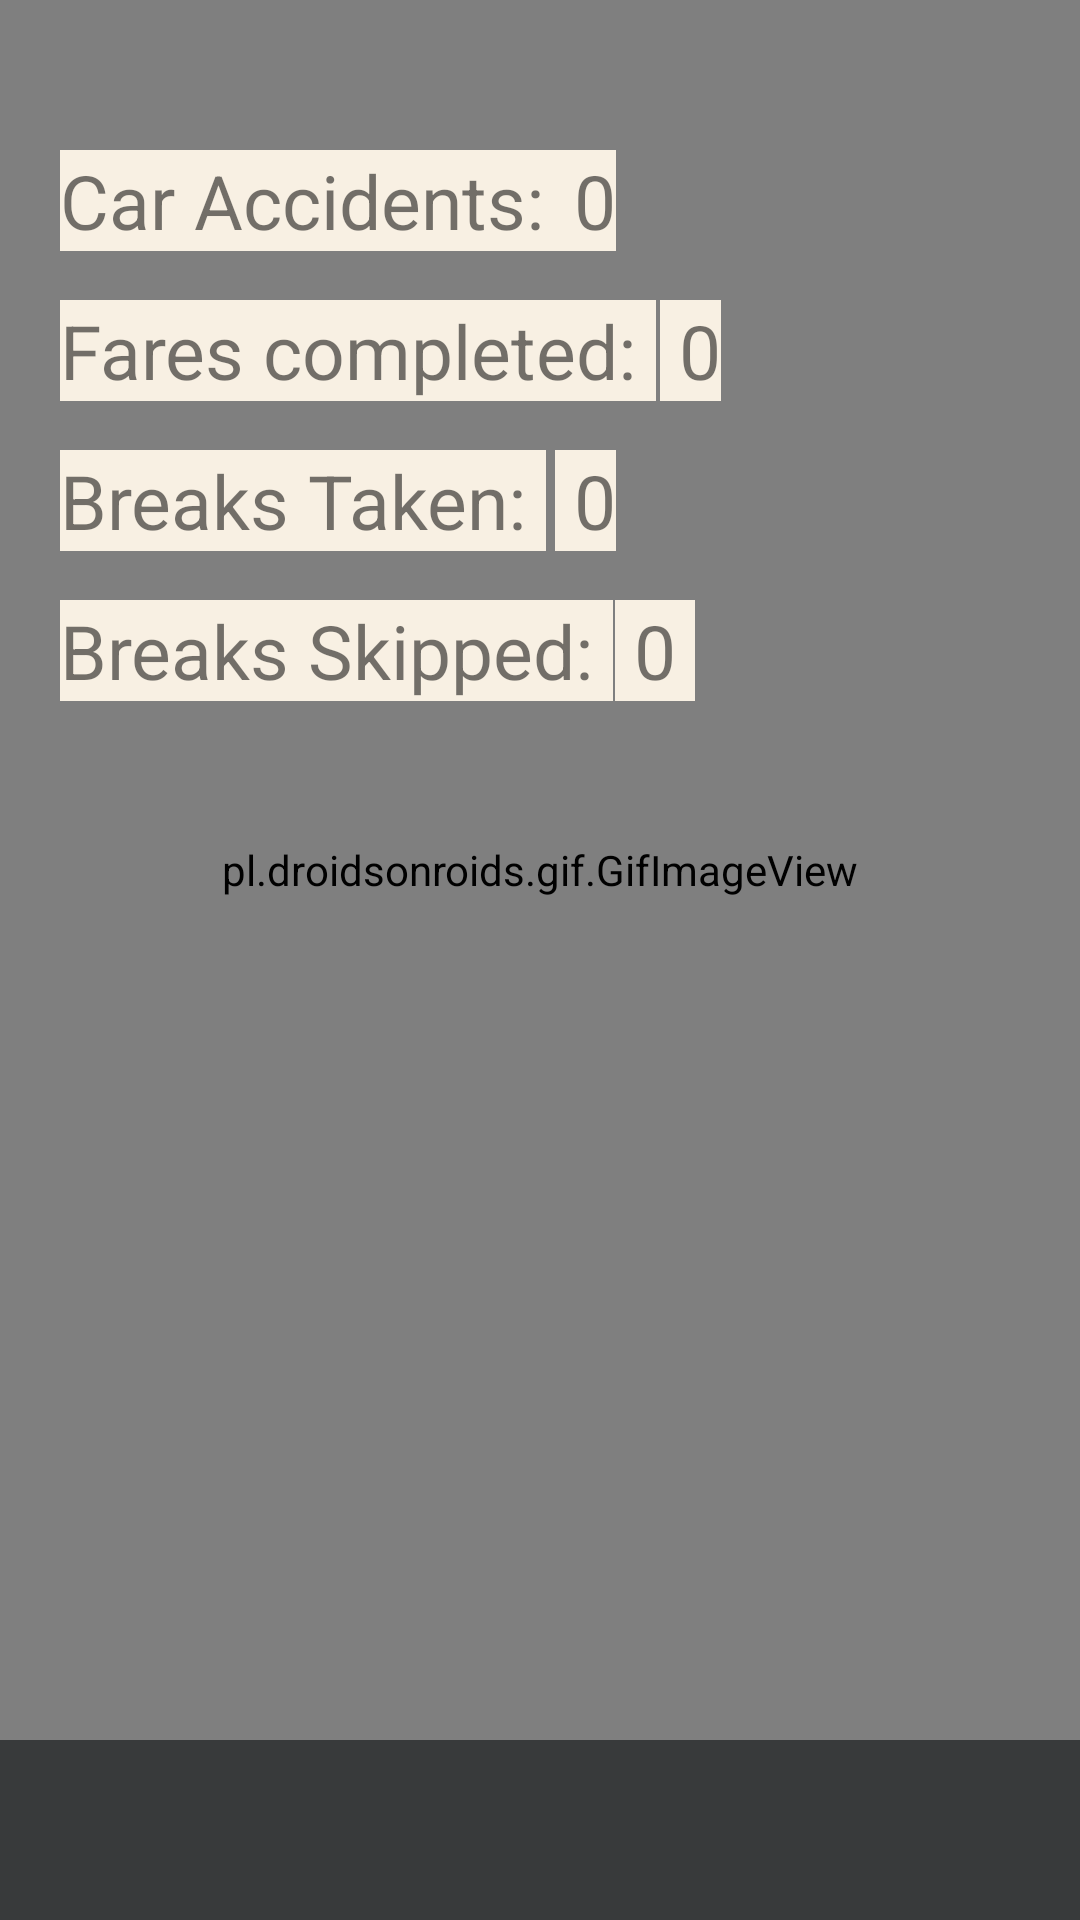

The Android layout XML behind this screen, and the referenced resources:
<!-- AndroidManifest.xml: application theme Theme.MyApplication -->
<!-- res/layout/stat_screen.xml -->
<?xml version="1.0" encoding="utf-8"?>
<RelativeLayout xmlns:android="http://schemas.android.com/apk/res/android"
    android:layout_width="match_parent"
    android:layout_height="match_parent"
    android:background="#383a3b"
   >

    <pl.droidsonroids.gif.GifImageView
        android:id="@+id/statsBackground"
        android:layout_width="match_parent"
        android:layout_height="match_parent"
        android:layout_marginBottom="60dp"
        android:background="@drawable/stats_background"></pl.droidsonroids.gif.GifImageView>

    <TextView
        android:layout_width="wrap_content"
        android:layout_height="wrap_content"
        android:textSize="25dp"
        android:background="@color/cream"
        android:layout_marginLeft="20dp"
        android:layout_marginTop="50dp"
        android:text="Car Accidents: " />

    <TextView
        android:id="@+id/accidentCounter"
        android:layout_width="wrap_content"
        android:layout_height="wrap_content"
        android:background="@color/cream"
        android:text=" 0"
        android:textSize="25dp"
        android:layout_marginLeft="185dp"
        android:layout_marginTop="50dp"/>

    <TextView
        android:layout_width="wrap_content"
        android:layout_height="wrap_content"
        android:layout_marginLeft="20dp"
        android:layout_marginTop="100dp"
        android:background="@color/cream"
        android:text="Fares completed: "
        android:textSize="25dp" />

    <TextView
        android:id="@+id/fareCounterTxt"
        android:layout_width="wrap_content"
        android:layout_height="wrap_content"
        android:background="@color/cream"
        android:text=" 0"
        android:textSize="25dp"
        android:layout_marginLeft="220dp"
        android:layout_marginTop="100dp"/>


    <TextView
        android:id="@+id/breaksTakerCounterTxt"
        android:layout_width="wrap_content"
        android:layout_height="wrap_content"
        android:layout_marginLeft="185dp"
        android:layout_marginTop="150dp"
        android:background="@color/cream"
        android:text=" 0"
        android:textSize="25dp" />

    <TextView
        android:layout_width="wrap_content"
        android:layout_height="wrap_content"
        android:background="@color/cream"
        android:layout_marginLeft="20dp"
        android:layout_marginTop="150dp"
        android:text="Breaks Taken: "
        android:textSize="25dp" />

    <TextView
        android:id="@+id/breaksSkippedCounterTxt"
        android:layout_width="wrap_content"
        android:layout_height="wrap_content"
        android:layout_marginLeft="205dp"
        android:layout_marginTop="200dp"
        android:background="@color/cream"
        android:text=" 0 "
        android:textSize="25dp" />

    <TextView
        android:layout_width="wrap_content"
        android:layout_height="wrap_content"
        android:background="@color/cream"
        android:layout_marginLeft="20dp"
        android:layout_marginTop="200dp"
        android:text="Breaks Skipped: "
        android:textSize="25dp" />


    <Button
        android:id="@+id/statToHome"
        android:layout_width="wrap_content"
        android:layout_height="wrap_content"
        android:layout_centerHorizontal="true"
        android:layout_marginTop="650dp"

        android:backgroundTint="#F8F0E3"
        android:text="home"
        android:textColor="#000000" />
</RelativeLayout>
<!-- resources referenced by this layout -->
<resources>
  <color name="cream">#F8F0E3</color>
  <!-- drawable stats_background: gif bitmap (drawable, 278885 bytes) -->
  <style name="Theme.MyApplication" parent="Theme.MaterialComponents.DayNight.NoActionBar">
          
          <item name="colorPrimary">@color/cream</item>
          <item name="colorPrimaryVariant">@color/cream</item>
          <item name="colorOnPrimary">@color/black</item>
          
          <item name="colorSecondary">@color/teal_200</item>
          <item name="colorSecondaryVariant">@color/teal_700</item>
          <item name="colorOnSecondary">@color/white</item>
          
          <item name="android:statusBarColor" tools:targetApi="l">?attr/colorPrimaryVariant</item>
          
          <item name="android:actionMenuTextColor">@color/white</item>
          <item name="android:itemBackground">@color/cream</item>
      </style>
  <color name="black">#FF000000</color>
  <color name="teal_200">#FF03DAC5</color>
  <color name="teal_700">#FF018786</color>
  <color name="white">#FFFFFFFF</color>
</resources>
